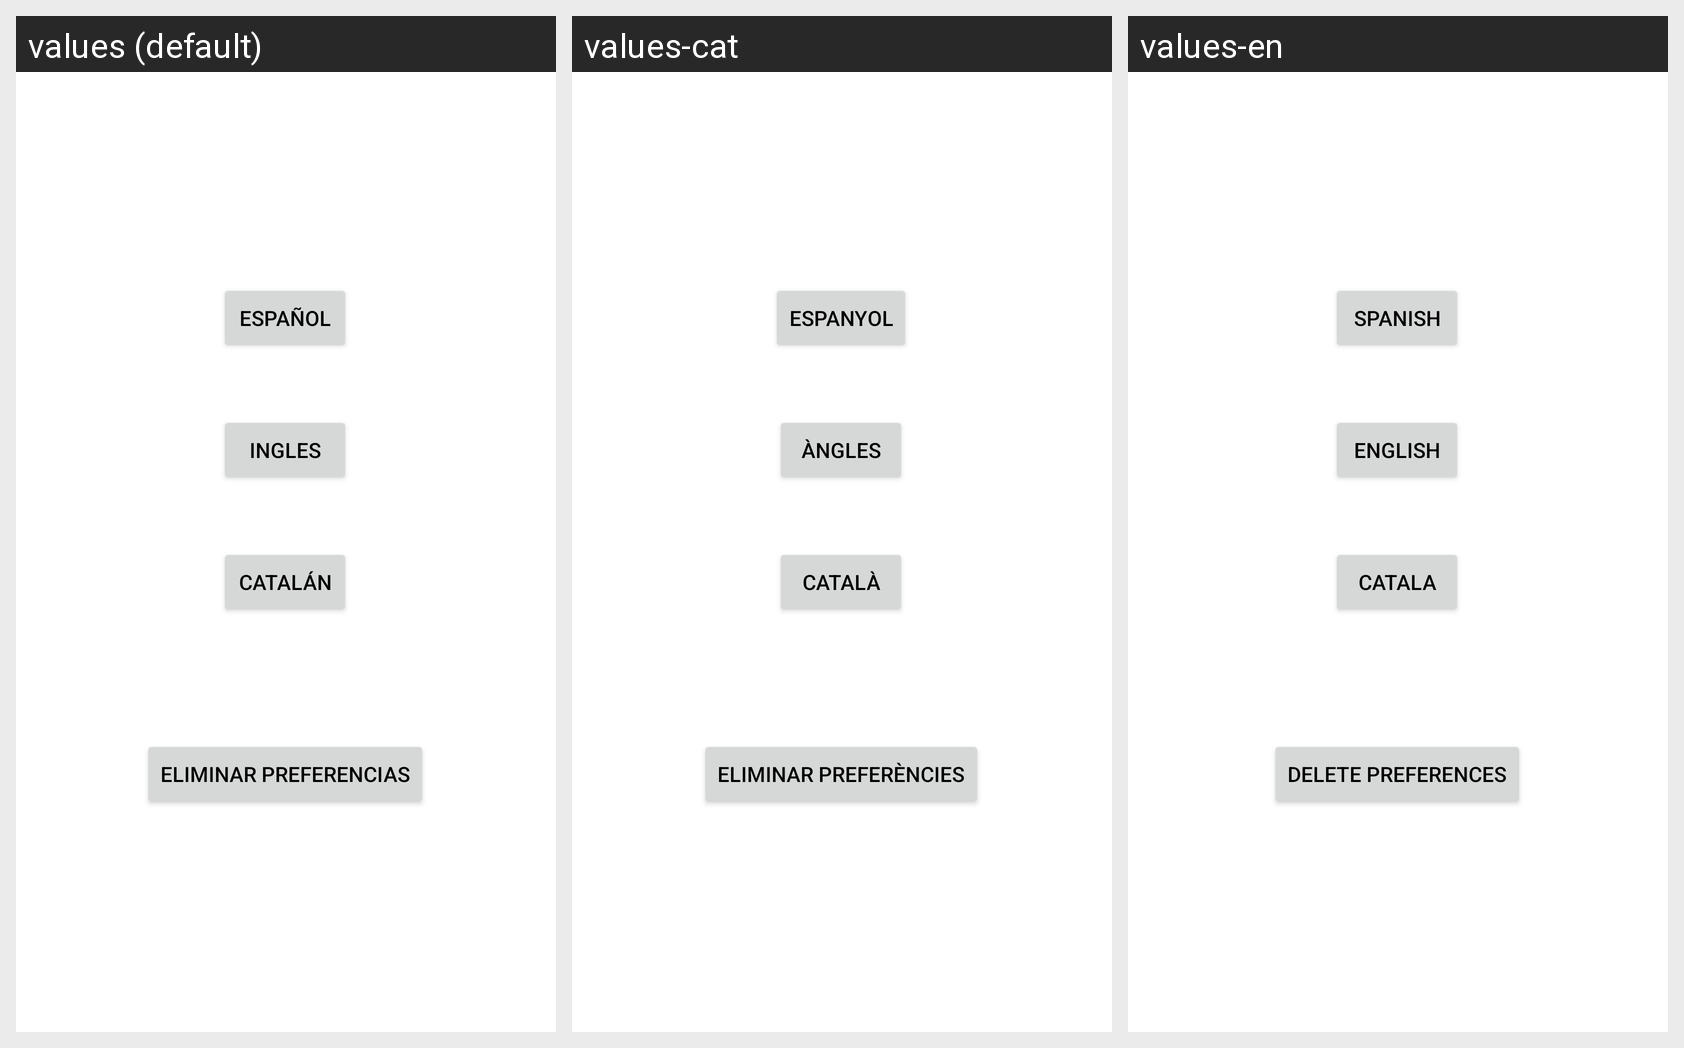

Translations of the strings shown on this Android screen, per locale in the grid:
Android screen res/layout/fragment_settings.xml rendered under 3 locales, left to right: values (default), values-cat, values-en. Device: Nexus 5 (rendered at 1080×1920; each locale shown at half size, 540×960, under a caption strip naming it); theme Theme.MusicApp.
Strings drawn on this screen, with the default value and each locale's value (text and hints the layout hard-codes, and strings that could not be matched under every locale, appear in the picture but are not listed):

eng
  values: Ingles
  values-cat: Àngles
  values-en: English

cat
  values: Catalán
  values-cat: Català
  values-en: Catala

esp
  values: Español
  values-cat: Espanyol
  values-en: Spanish

delpref
  values: Eliminar preferencias
  values-cat: Eliminar preferències
  values-en: Delete preferences
